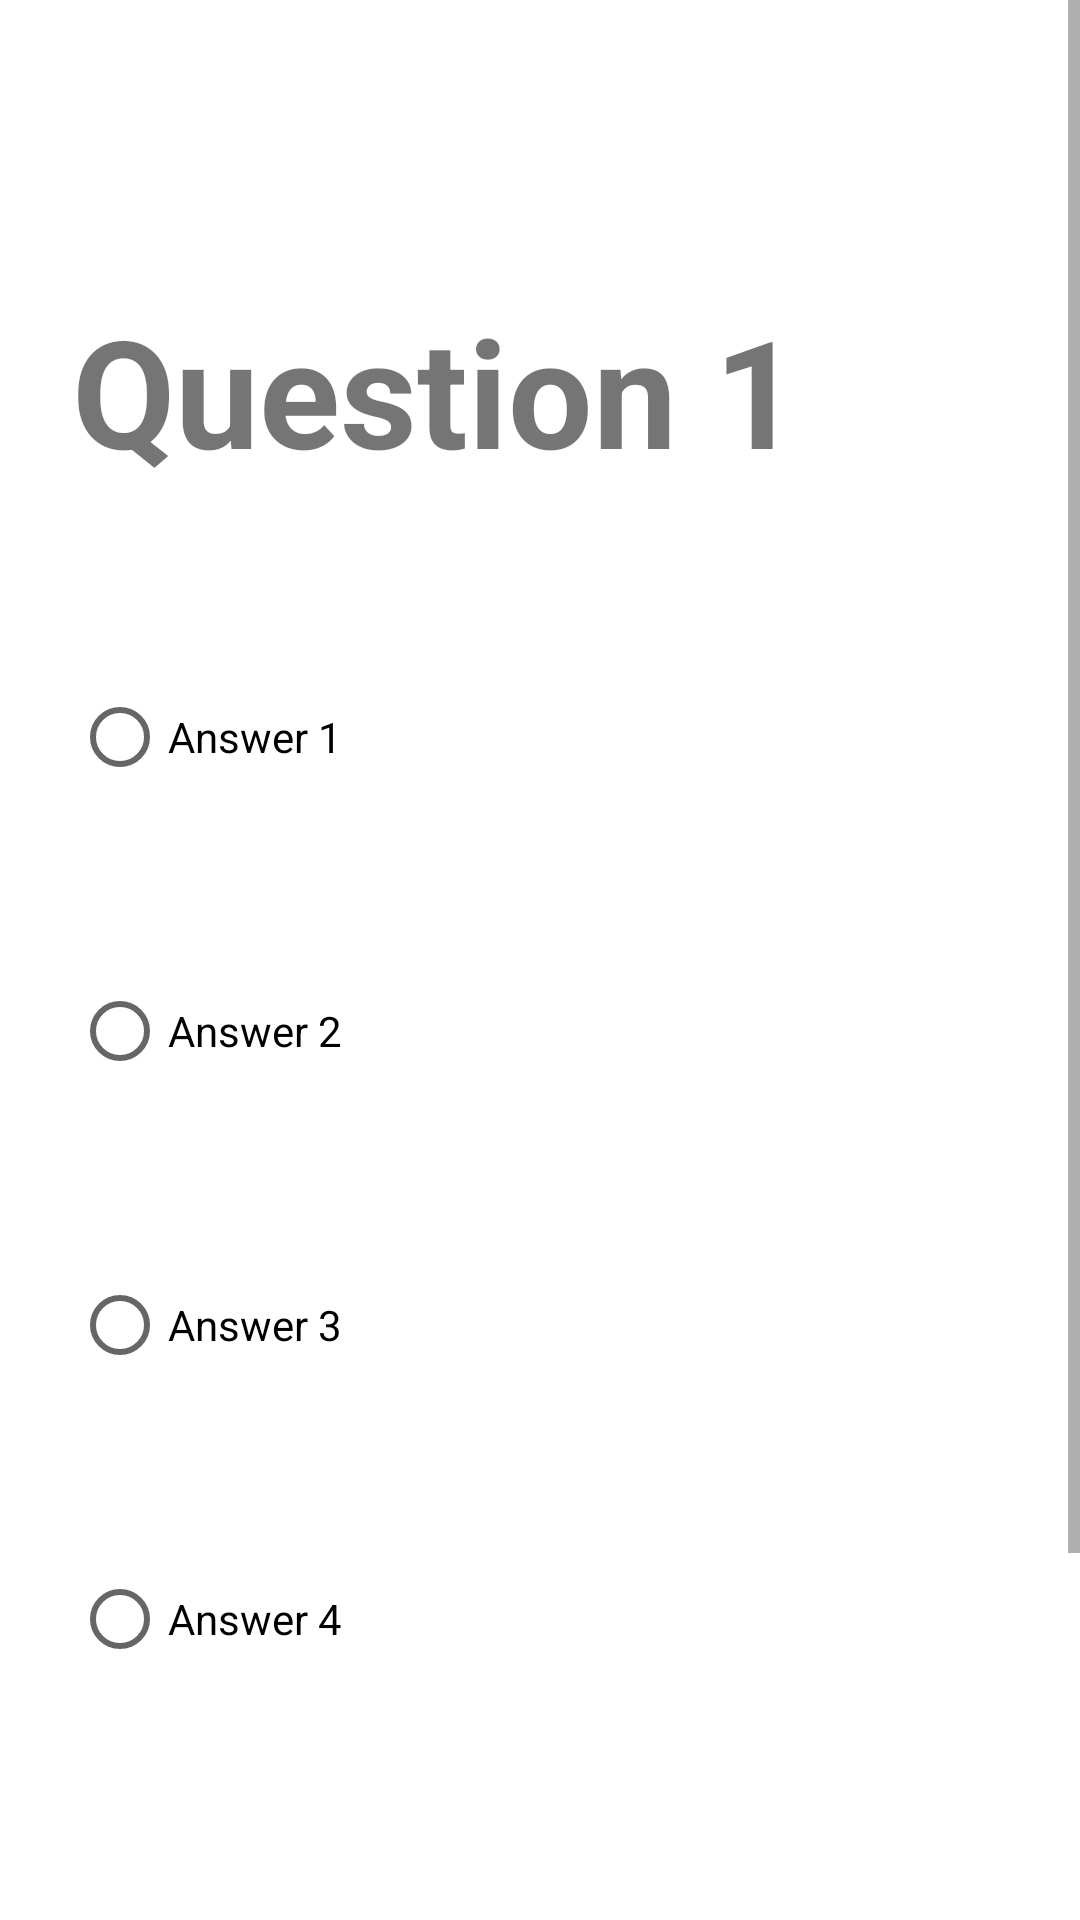

Here is an Android app screen rendered from its layout file. Give the layout XML and the strings, colors and styles it references.
<!-- AndroidManifest.xml: application theme Theme.Ios_registr -->
<!-- res/layout/activity_test.xml -->
<?xml version="1.0" encoding="utf-8"?>
<ScrollView xmlns:android="http://schemas.android.com/apk/res/android"
    xmlns:app="http://schemas.android.com/apk/res-auto"
    xmlns:tools="http://schemas.android.com/tools"
    android:layout_width="match_parent"
    android:layout_height="match_parent">


    <androidx.constraintlayout.widget.ConstraintLayout
        android:id="@+id/cons"
        android:layout_width="match_parent"
        android:layout_height="match_parent"
        tools:context=".MainActivity">

        <TextView
            android:id="@+id/question"
            android:layout_width="match_parent"
            android:layout_height="100dp"
            android:layout_marginStart="24dp"
            android:layout_marginTop="-50dp"
            android:layout_marginEnd="24dp"
            android:text="Question 1"
            android:textSize="50sp"
            android:textStyle="bold"
            app:layout_constraintBottom_toBottomOf="parent"
            app:layout_constraintEnd_toEndOf="parent"
            app:layout_constraintStart_toStartOf="parent"
            app:layout_constraintTop_toTopOf="parent"
            app:layout_constraintVertical_bias="0.13999999" />

        <RadioGroup
            android:id="@+id/radioGroup"
            android:layout_width="match_parent"
            android:layout_height="wrap_content"
            android:layout_marginStart="24dp"
            android:layout_marginEnd="24dp"
            app:layout_constraintEnd_toEndOf="parent"
            app:layout_constraintStart_toStartOf="parent"
            app:layout_constraintTop_toBottomOf="@+id/question">

            <RadioButton
                android:id="@+id/answer1"
                android:layout_width="match_parent"
                android:layout_height="wrap_content"
                android:layout_marginVertical="25dp"
                android:text="Answer 1" />

            <RadioButton
                android:id="@+id/answer2"
                android:layout_width="match_parent"
                android:layout_height="wrap_content"
                android:layout_marginVertical="25dp"
                android:text="Answer 2" />

            <RadioButton
                android:id="@+id/answer3"
                android:layout_width="match_parent"
                android:layout_height="wrap_content"
                android:layout_marginVertical="25dp"
                android:text="Answer 3" />

            <RadioButton
                android:id="@+id/answer4"
                android:layout_width="match_parent"
                android:layout_height="wrap_content"
                android:layout_marginVertical="25dp"
                android:text="Answer 4" />
        </RadioGroup>

        <androidx.appcompat.widget.AppCompatButton
            android:id="@+id/next"
            android:layout_width="100dp"
            android:layout_height="50dp"
            android:layout_marginTop="40dp"
            android:background="@drawable/finish"
            android:backgroundTint="#00BCD4"
            android:text="Next"
            app:layout_constraintEnd_toEndOf="@+id/radioGroup"
            app:layout_constraintTop_toBottomOf="@+id/radioGroup" />

        <androidx.appcompat.widget.AppCompatButton
            android:id="@+id/previus"
            android:layout_width="100dp"
            android:layout_height="50dp"
            android:layout_marginTop="40dp"
            android:background="@drawable/stroke"
            android:text="previous"
            android:visibility="invisible"
            app:layout_constraintStart_toStartOf="@+id/radioGroup"
            app:layout_constraintTop_toBottomOf="@+id/radioGroup" />

        <androidx.appcompat.widget.AppCompatButton
            android:id="@+id/finish"
            android:layout_width="100dp"
            android:layout_height="50dp"
            android:layout_marginTop="40dp"
            android:background="@drawable/finish"
            android:backgroundTint="#00BCD4"
            android:text="Finish"
            android:textColor="@color/black"
            android:visibility="invisible"
            app:layout_constraintEnd_toEndOf="@+id/radioGroup"
            app:layout_constraintTop_toBottomOf="@+id/radioGroup" />

        <androidx.cardview.widget.CardView
            android:id="@+id/card2"
            android:layout_width="417dp"
            android:layout_height="791dp"
            android:backgroundTint="#B4FFFFFF"
            android:visibility="invisible"
            app:layout_constraintBottom_toBottomOf="parent"
            app:layout_constraintEnd_toEndOf="parent"
            app:layout_constraintStart_toStartOf="parent"
            app:layout_constraintTop_toTopOf="parent">

            <androidx.cardview.widget.CardView
                android:id="@+id/card"
                android:layout_width="350dp"
                android:layout_height="400dp"
                android:layout_gravity="center"
                android:backgroundTint="#00BCD4"
                app:cardCornerRadius="50dp"
                app:layout_constraintBottom_toBottomOf="parent"
                app:layout_constraintEnd_toEndOf="parent"
                app:layout_constraintStart_toStartOf="parent"
                app:layout_constraintTop_toTopOf="parent">

                <TextView
                    android:layout_width="wrap_content"
                    android:layout_height="wrap_content"
                    android:layout_gravity="center"
                    android:layout_marginBottom="80dp"
                    android:text="Correct answers"
                    android:textColor="@color/white"
                    android:textSize="30sp"
                    android:textStyle="bold" />

                <TextView
                    android:id="@+id/correctans"
                    android:layout_width="wrap_content"
                    android:layout_height="wrap_content"
                    android:layout_gravity="center"
                    android:text=""
                    android:textColor="@color/white"
                    android:textSize="40sp"
                    android:textStyle="bold" />

                <ImageView
                    android:id="@+id/restart"
                    android:layout_width="60dp"
                    android:layout_height="60dp"
                    android:layout_gravity="center|bottom"
                    android:layout_marginBottom="20dp"
                    android:background="@drawable/ic_baseline_home_24"
                    android:backgroundTint="@color/white" />

            </androidx.cardview.widget.CardView>

        </androidx.cardview.widget.CardView>

        <LinearLayout
            android:id="@+id/liner"
            android:layout_width="match_parent"
            android:layout_height="100dp"
            android:layout_marginTop="100dp"
            android:orientation="horizontal"
            app:layout_constraintTop_toBottomOf="@+id/radioGroup"
            android:gravity="center"/>


    </androidx.constraintlayout.widget.ConstraintLayout>
</ScrollView>
<!-- resources referenced by this layout -->
<resources>
  <!-- drawable stroke (drawable) -->
  <?xml version="1.0" encoding="utf-8"?>
  <shape xmlns:android="http://schemas.android.com/apk/res/android"
      android:shape="rectangle">
  
      <stroke android:width="2dp"
          android:color="#61000000"
          />
      <corners android:radius="10dp"/>
  </shape>
  <style name="Theme.Ios_registr" parent="Theme.MaterialComponents.DayNight.NoActionBar">
          
          <item name="colorPrimary">@color/purple_500</item>
          <item name="colorPrimaryVariant">@color/purple_700</item>
          <item name="colorOnPrimary">@color/white</item>
          
          <item name="colorSecondary">@color/teal_200</item>
          <item name="colorSecondaryVariant">@color/teal_700</item>
          <item name="colorOnSecondary">@color/black</item>
          
          <item name="android:statusBarColor">?attr/colorPrimaryVariant</item>
          
      </style>
  <!-- not gathered from this repository: default colours our renderer supplied (Android Studio template values) -->
  <color name="purple_500">#FF6200EE</color>
  <color name="purple_700">#FF3700B3</color>
  <color name="teal_200">#FF03DAC5</color>
  <color name="teal_700">#FF018786</color>
  <color name="black">#FF000000</color>
  <color name="white">#FFFFFFFF</color>
</resources>
